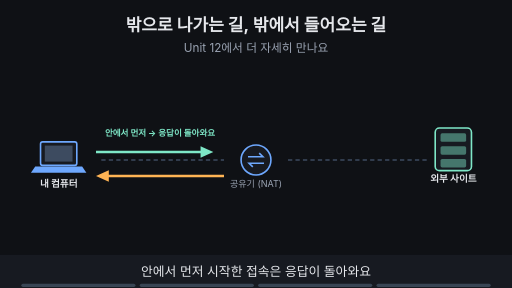
t = 0.00 s
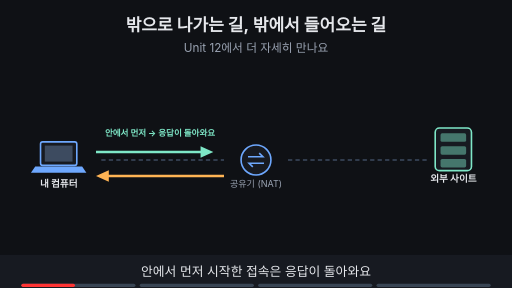
t = 1.88 s
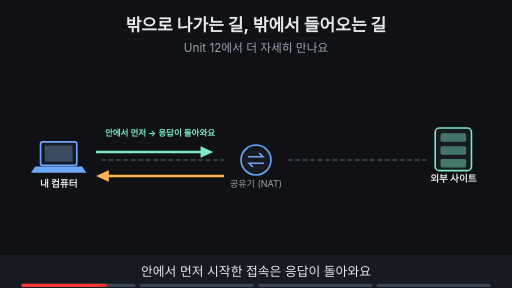
t = 3.00 s
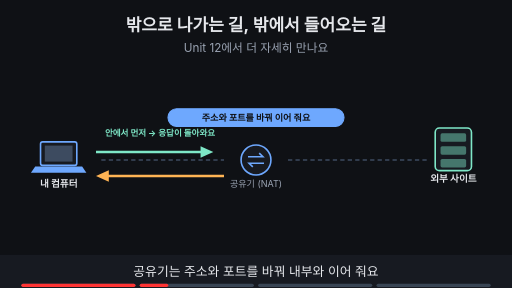
t = 5.00 s
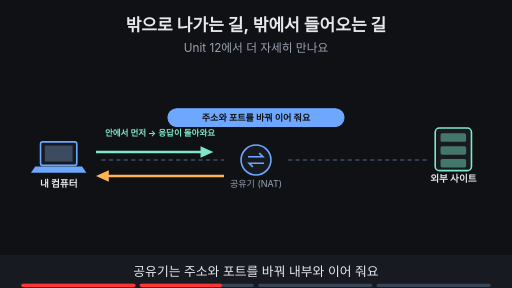
t = 6.88 s
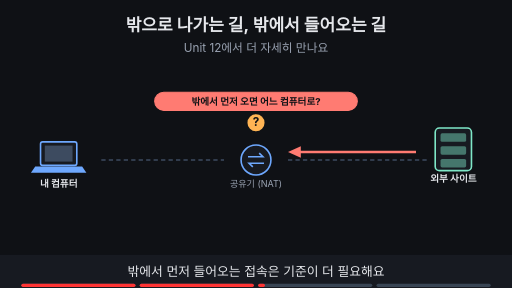
t = 8.24 s

The animated SVG that drew these frames (rendered in a browser with its animation timeline set to each time). Animation: 12 SMIL elements (animate=12); frames cover the first 8.24 s, repeats indefinitely.

<svg xmlns="http://www.w3.org/2000/svg" viewBox="0 0 960 540" width="960" height="540" font-family="-apple-system,'Apple SD Gothic Neo','Segoe UI',sans-serif">
<title>밖으로 나가는 길, 밖에서 들어오는 길</title>
<rect width="960" height="540" fill="#0f1115"/>
<text x="480" y="58" text-anchor="middle" font-size="32" font-weight="700" fill="#e6e8ec">밖으로 나가는 길, 밖에서 들어오는 길</text>
<text x="480" y="98" text-anchor="middle" font-size="22" fill="#9aa3b2">Unit 12에서 더 자세히 만나요</text>
<line x1="190" y1="300" x2="420" y2="300" stroke="#3d4b60" stroke-width="3" stroke-dasharray="8 6"/><line x1="540" y1="300" x2="800" y2="300" stroke="#3d4b60" stroke-width="3" stroke-dasharray="8 6"/><rect x="76" y="266" width="68" height="44" rx="4" fill="#171a21" stroke="#6ea8fe" stroke-width="3"/><rect x="84" y="273" width="52" height="30" fill="#3d4b60"/><polygon points="66,312 154,312 162,324 58,324" fill="#6ea8fe"/><text x="110" y="350" text-anchor="middle" font-size="18" font-weight="700" fill="#e6e8ec">내 컴퓨터</text><circle cx="480" cy="300" r="28" fill="#171a21" stroke="#6ea8fe" stroke-width="3"/><path d="M465 294 h28 l-7 -7 M495 306 h-28 l7 7" fill="none" stroke="#6ea8fe" stroke-width="3"/><text x="480" y="350" text-anchor="middle" font-size="17" fill="#9aa3b2">공유기 (NAT)</text><rect x="816" y="240" width="68" height="80" rx="8" fill="#171a21" stroke="#7ee7c7" stroke-width="3"/><rect x="826" y="250" width="48" height="16" rx="3" fill="#7ee7c7" fill-opacity="0.45"/><rect x="826" y="274" width="48" height="16" rx="3" fill="#7ee7c7" fill-opacity="0.45"/><rect x="826" y="298" width="48" height="16" rx="3" fill="#7ee7c7" fill-opacity="0.45"/><text x="850" y="342" text-anchor="middle" font-size="18" font-weight="700" fill="#e6e8ec">외부 사이트</text><g opacity="1"><animate attributeName="opacity" values="1;1;0;0" keyTimes="0;0.485;0.500;1" dur="16s" repeatCount="indefinite"/><line x1="180" y1="285" x2="384" y2="285" stroke="#7ee7c7" stroke-width="5"/><polygon points="400,285 376,274 376,296" fill="#7ee7c7"/><line x1="420" y1="330" x2="196" y2="330" stroke="#ffb454" stroke-width="5"/><polygon points="180,330 204,319 204,341" fill="#ffb454"/><text x="300" y="255" text-anchor="middle" font-size="16" font-weight="700" fill="#7ee7c7">안에서 먼저 → 응답이 돌아와요</text></g><g opacity="0"><animate attributeName="opacity" values="0;0;1;1;0;0" keyTimes="0;0.250;0.265;0.485;0.500;1" dur="16s" repeatCount="indefinite"/><rect x="315" y="204" width="330" height="33" rx="16" fill="#6ea8fe" stroke="#6ea8fe" stroke-width="2"/><text x="480" y="226.12" text-anchor="middle" font-size="17" font-weight="700" fill="#0f1115">주소와 포트를 바꿔 이어 줘요</text></g><g opacity="0"><animate attributeName="opacity" values="0;0;1;1" keyTimes="0;0.500;0.515;1" dur="16s" repeatCount="indefinite"/><line x1="780" y1="285" x2="556" y2="285" stroke="#ff7b72" stroke-width="5"/><polygon points="540,285 564,274 564,296" fill="#ff7b72"/><circle cx="480" cy="230" r="16" fill="#ffb454"/><text x="480" y="237" text-anchor="middle" font-size="22" font-weight="700" fill="#0f1115">?</text><rect x="290" y="173" width="380" height="34" rx="17" fill="#ff7b72" stroke="#ff7b72" stroke-width="2"/><text x="480" y="196.48" text-anchor="middle" font-size="18" font-weight="700" fill="#0f1115">밖에서 먼저 오면 어느 컴퓨터로?</text></g><g opacity="0"><animate attributeName="opacity" values="0;0;1;1" keyTimes="0;0.750;0.765;1" dur="16s" repeatCount="indefinite"/><rect x="200" y="423" width="560" height="34" rx="17" fill="#7ee7c7" stroke="#7ee7c7" stroke-width="2"/><text x="480" y="446.48" text-anchor="middle" font-size="18" font-weight="700" fill="#0f1115">포트 포워딩은 길 안내 규칙 하나일 뿐이에요</text></g>
<rect x="0" y="478" width="960" height="62" fill="#171a21"/>
<g opacity="1"><animate attributeName="opacity" values="1;1;0;0" keyTimes="0;0.235;0.250;1" dur="16s" repeatCount="indefinite"/><text x="480" y="518" text-anchor="middle" font-size="24" fill="#e6e8ec">안에서 먼저 시작한 접속은 응답이 돌아와요</text></g>
<g opacity="0"><animate attributeName="opacity" values="0;0;1;1;0;0" keyTimes="0;0.250;0.265;0.485;0.500;1" dur="16s" repeatCount="indefinite"/><text x="480" y="518" text-anchor="middle" font-size="24" fill="#e6e8ec">공유기는 주소와 포트를 바꿔 내부와 이어 줘요</text></g>
<g opacity="0"><animate attributeName="opacity" values="0;0;1;1;0;0" keyTimes="0;0.500;0.515;0.735;0.750;1" dur="16s" repeatCount="indefinite"/><text x="480" y="518" text-anchor="middle" font-size="24" fill="#e6e8ec">밖에서 먼저 들어오는 접속은 기준이 더 필요해요</text></g>
<g opacity="0"><animate attributeName="opacity" values="0;0;1;1" keyTimes="0;0.750;0.765;1" dur="16s" repeatCount="indefinite"/><text x="480" y="518" text-anchor="middle" font-size="24" fill="#e6e8ec">포트 포워딩 하나로 모든 문제가 풀리지는 않아요</text></g>

<g aria-label="재생 진행 막대" data-stage-count="4"><g class="progress-segment" data-stage="1"><rect x="40" y="532" width="214" height="6" rx="3" fill="#394554"/><rect x="40" y="532" width="0" height="6" rx="3" fill="#ff3434"><animate attributeName="width" values="0;214;214" keyTimes="0;0.250000;1" dur="16s" repeatCount="indefinite"/></rect></g><g class="progress-segment" data-stage="2"><rect x="262" y="532" width="214" height="6" rx="3" fill="#394554"/><rect x="262" y="532" width="0" height="6" rx="3" fill="#ff3434"><animate attributeName="width" values="0;0;214;214" keyTimes="0;0.250000;0.500000;1" dur="16s" repeatCount="indefinite"/></rect></g><g class="progress-segment" data-stage="3"><rect x="484" y="532" width="214" height="6" rx="3" fill="#394554"/><rect x="484" y="532" width="0" height="6" rx="3" fill="#ff3434"><animate attributeName="width" values="0;0;214;214" keyTimes="0;0.500000;0.750000;1" dur="16s" repeatCount="indefinite"/></rect></g><g class="progress-segment" data-stage="4"><rect x="706" y="532" width="214" height="6" rx="3" fill="#394554"/><rect x="706" y="532" width="0" height="6" rx="3" fill="#ff3434"><animate attributeName="width" values="0;0;214" keyTimes="0;0.750000;1" dur="16s" repeatCount="indefinite"/></rect></g></g></svg>
